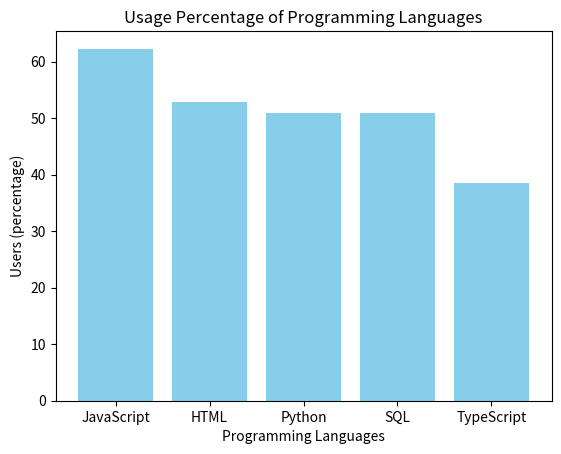

The matplotlib source for this figure:
# Libraries needed for this code
import matplotlib.pyplot as plt
import matplotlib
print(matplotlib.get_backend())


# make dictionary to recode the usage percentage of programming languages
language_data = {
    "JavaScript": 62.3,
    "HTML": 52.9,
    "Python": 51,
    "SQL": 51,
    "TypeScript": 38.5
    }

print(language_data)

# draw a bar chart to show the usage percentage of programming languages
# x-axis: programming languages
# y-axis: percentage of users
languages = list(language_data.keys())
percentages = list(language_data.values())

plt.bar(languages, percentages, color = "skyblue")
plt.xlabel('Programming Languages')
plt.ylabel('Users (percentage)')
plt.title('Usage Percentage of Programming Languages')
plt.show()

